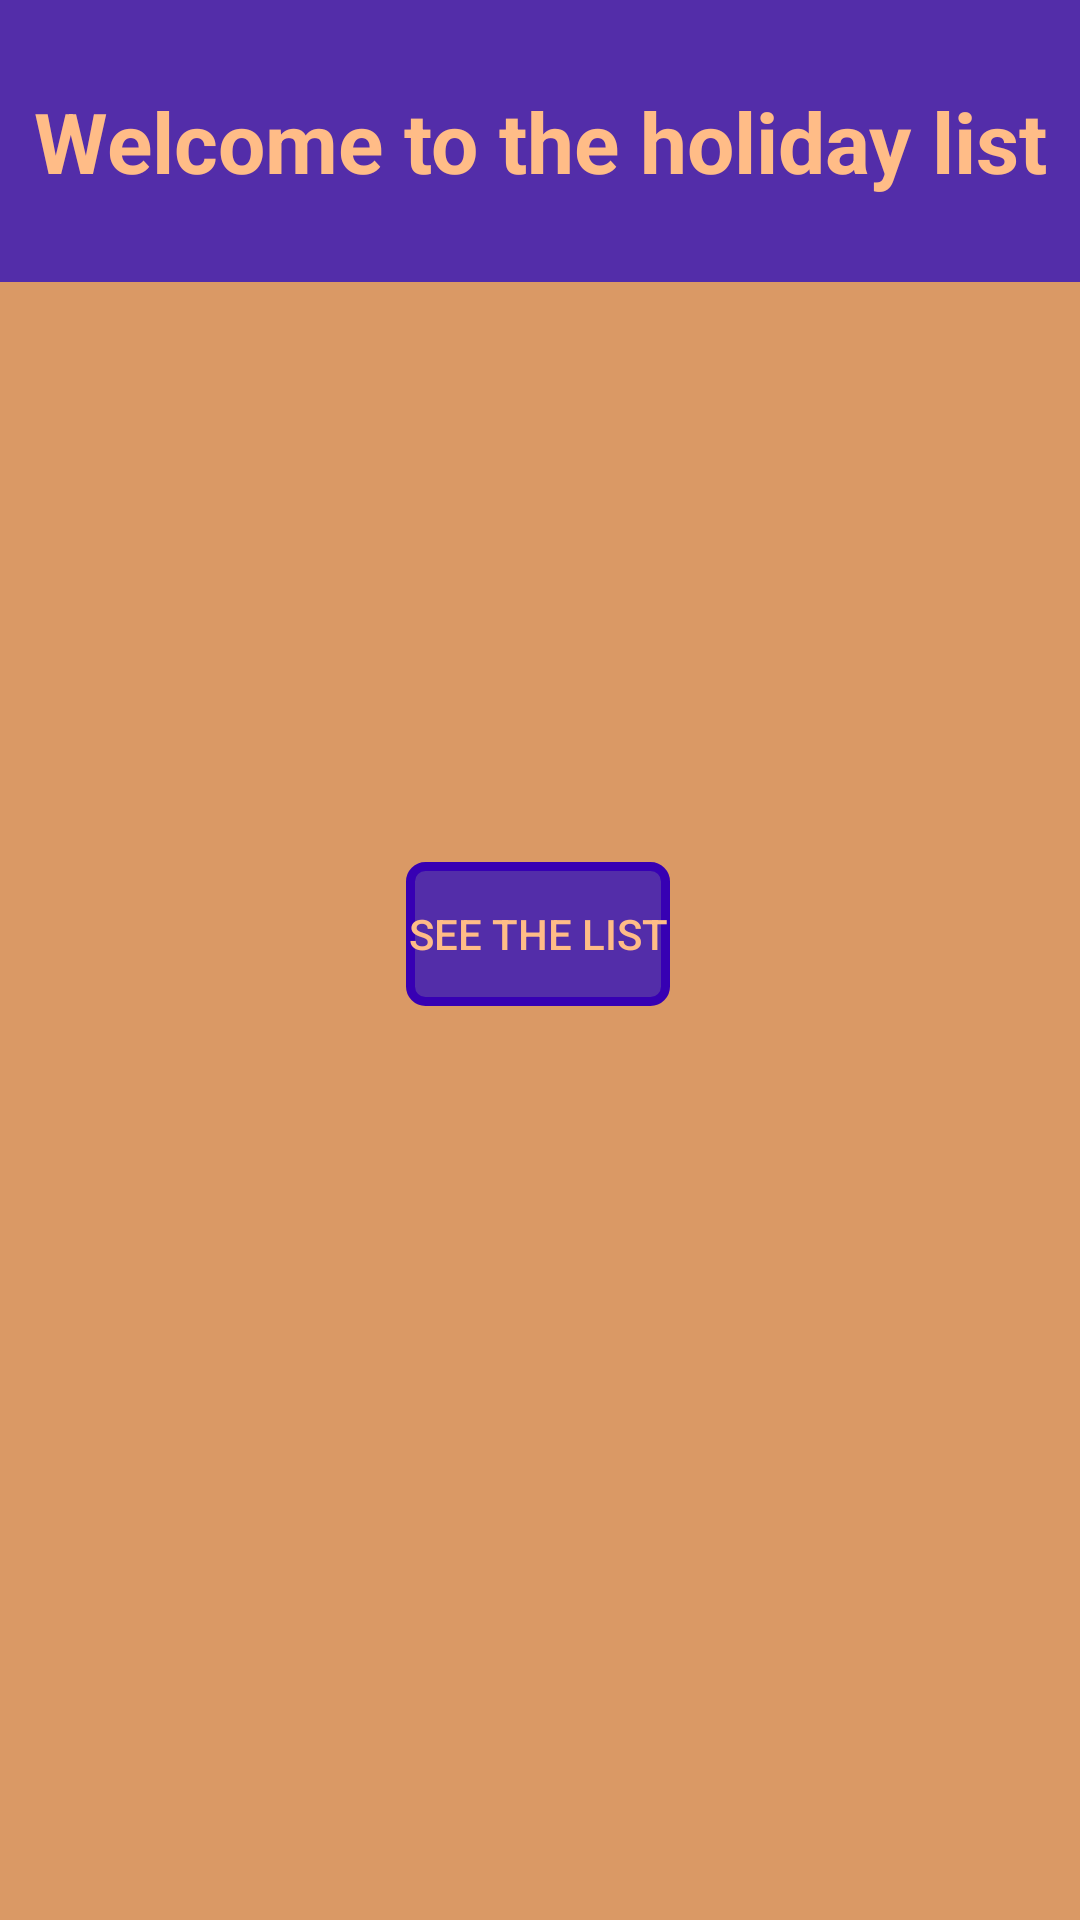

Produce the Android XML layout that renders to this screen, including the resource entries it uses.
<!-- AndroidManifest.xml: application theme Theme.Prime_Listing_Holidays -->
<!-- res/layout/fragment_holiday_launcher.xml -->
<?xml version="1.0" encoding="utf-8"?>
<layout xmlns:android="http://schemas.android.com/apk/res/android"
    xmlns:app="http://schemas.android.com/apk/res-auto"
    xmlns:tools="http://schemas.android.com/tools">

    <data>
        <variable
            name="holidayLauncherFragment"
            type="prime.projects.prime_listing_holidays.fragments.HolidayLauncherFragment" />
    </data>

    <androidx.constraintlayout.widget.ConstraintLayout
        android:layout_width="match_parent"
        android:layout_height="match_parent"
        android:background="@color/holiday_light_orange"
        tools:context=".fragments.HolidayLauncherFragment">


        <TextView
            android:layout_width="0dp"
            android:layout_height="0dp"
            android:gravity="center"
            android:textSize="28sp"
            android:textColor="@color/holiday_lightest_orange"
            android:background="@color/holiday_purple"
            android:textStyle="bold"
            android:text="@string/holiday_launcher_heading"
            app:layout_constraintBottom_toTopOf="@+id/guideline3"
            app:layout_constraintEnd_toEndOf="parent"
            app:layout_constraintStart_toStartOf="parent"
            app:layout_constraintTop_toTopOf="parent" />

        <Button
            android:id="@+id/button"
            style="?android:attr/borderlessButtonStyle"
            android:background="@drawable/my_holiday_btns"
            android:textColor="@color/holiday_lightest_orange"
            android:layout_width="wrap_content"
            android:layout_height="wrap_content"
            android:text="@string/holiday_launch_txt"
            app:layout_constraintBottom_toBottomOf="parent"
            android:onClick="@{()-> holidayLauncherFragment.onHolidayLaunch()}"
            app:layout_constraintEnd_toEndOf="parent"
            app:layout_constraintHorizontal_bias="0.498"
            app:layout_constraintStart_toStartOf="parent"
            app:layout_constraintTop_toTopOf="@+id/guideline3"
            app:layout_constraintVertical_bias="0.388" />

        <androidx.constraintlayout.widget.Guideline
            android:id="@+id/guideline3"
            android:layout_width="wrap_content"
            android:layout_height="wrap_content"
            android:orientation="horizontal"
            app:layout_constraintGuide_begin="94dp" />

    </androidx.constraintlayout.widget.ConstraintLayout>
</layout>
<!-- resources referenced by this layout -->
<resources>
  <color name="holiday_light_orange">#DA9965</color>
  <color name="holiday_lightest_orange">#FFBC87</color>
  <color name="holiday_purple">#532DA9</color>
  <!-- drawable my_holiday_btns (drawable) -->
  <?xml version="1.0" encoding="utf-8"?>
  <shape xmlns:android="http://schemas.android.com/apk/res/android"
      android:shape="rectangle"
      >
  
      <solid android:color="@color/holiday_purple"/>
      <stroke android:color="@color/purple_700" android:width="3dp"/>
      <corners android:radius="5dp"/>
  
  </shape>
  <string name="holiday_launch_txt">See the list</string>
  <string name="holiday_launcher_heading">Welcome to the holiday list</string>
  <style name="Theme.Prime_Listing_Holidays" parent="Theme.MaterialComponents.DayNight.DarkActionBar">
          
          <item name="colorPrimary">@color/purple_500</item>
          <item name="colorPrimaryVariant">@color/purple_700</item>
          <item name="colorOnPrimary">@color/white</item>
          
          <item name="colorSecondary">@color/teal_200</item>
          <item name="colorSecondaryVariant">@color/teal_700</item>
          <item name="colorOnSecondary">@color/black</item>
          
          <item name="android:statusBarColor">?attr/colorPrimaryVariant</item>
          
      </style>
  <!-- not gathered from this repository: default colours our renderer supplied (Android Studio template values) -->
  <color name="purple_500">#FF6200EE</color>
  <color name="purple_700">#FF3700B3</color>
  <color name="teal_200">#FF03DAC5</color>
  <color name="teal_700">#FF018786</color>
  <color name="black">#FF000000</color>
  <color name="white">#FFFFFFFF</color>
</resources>
